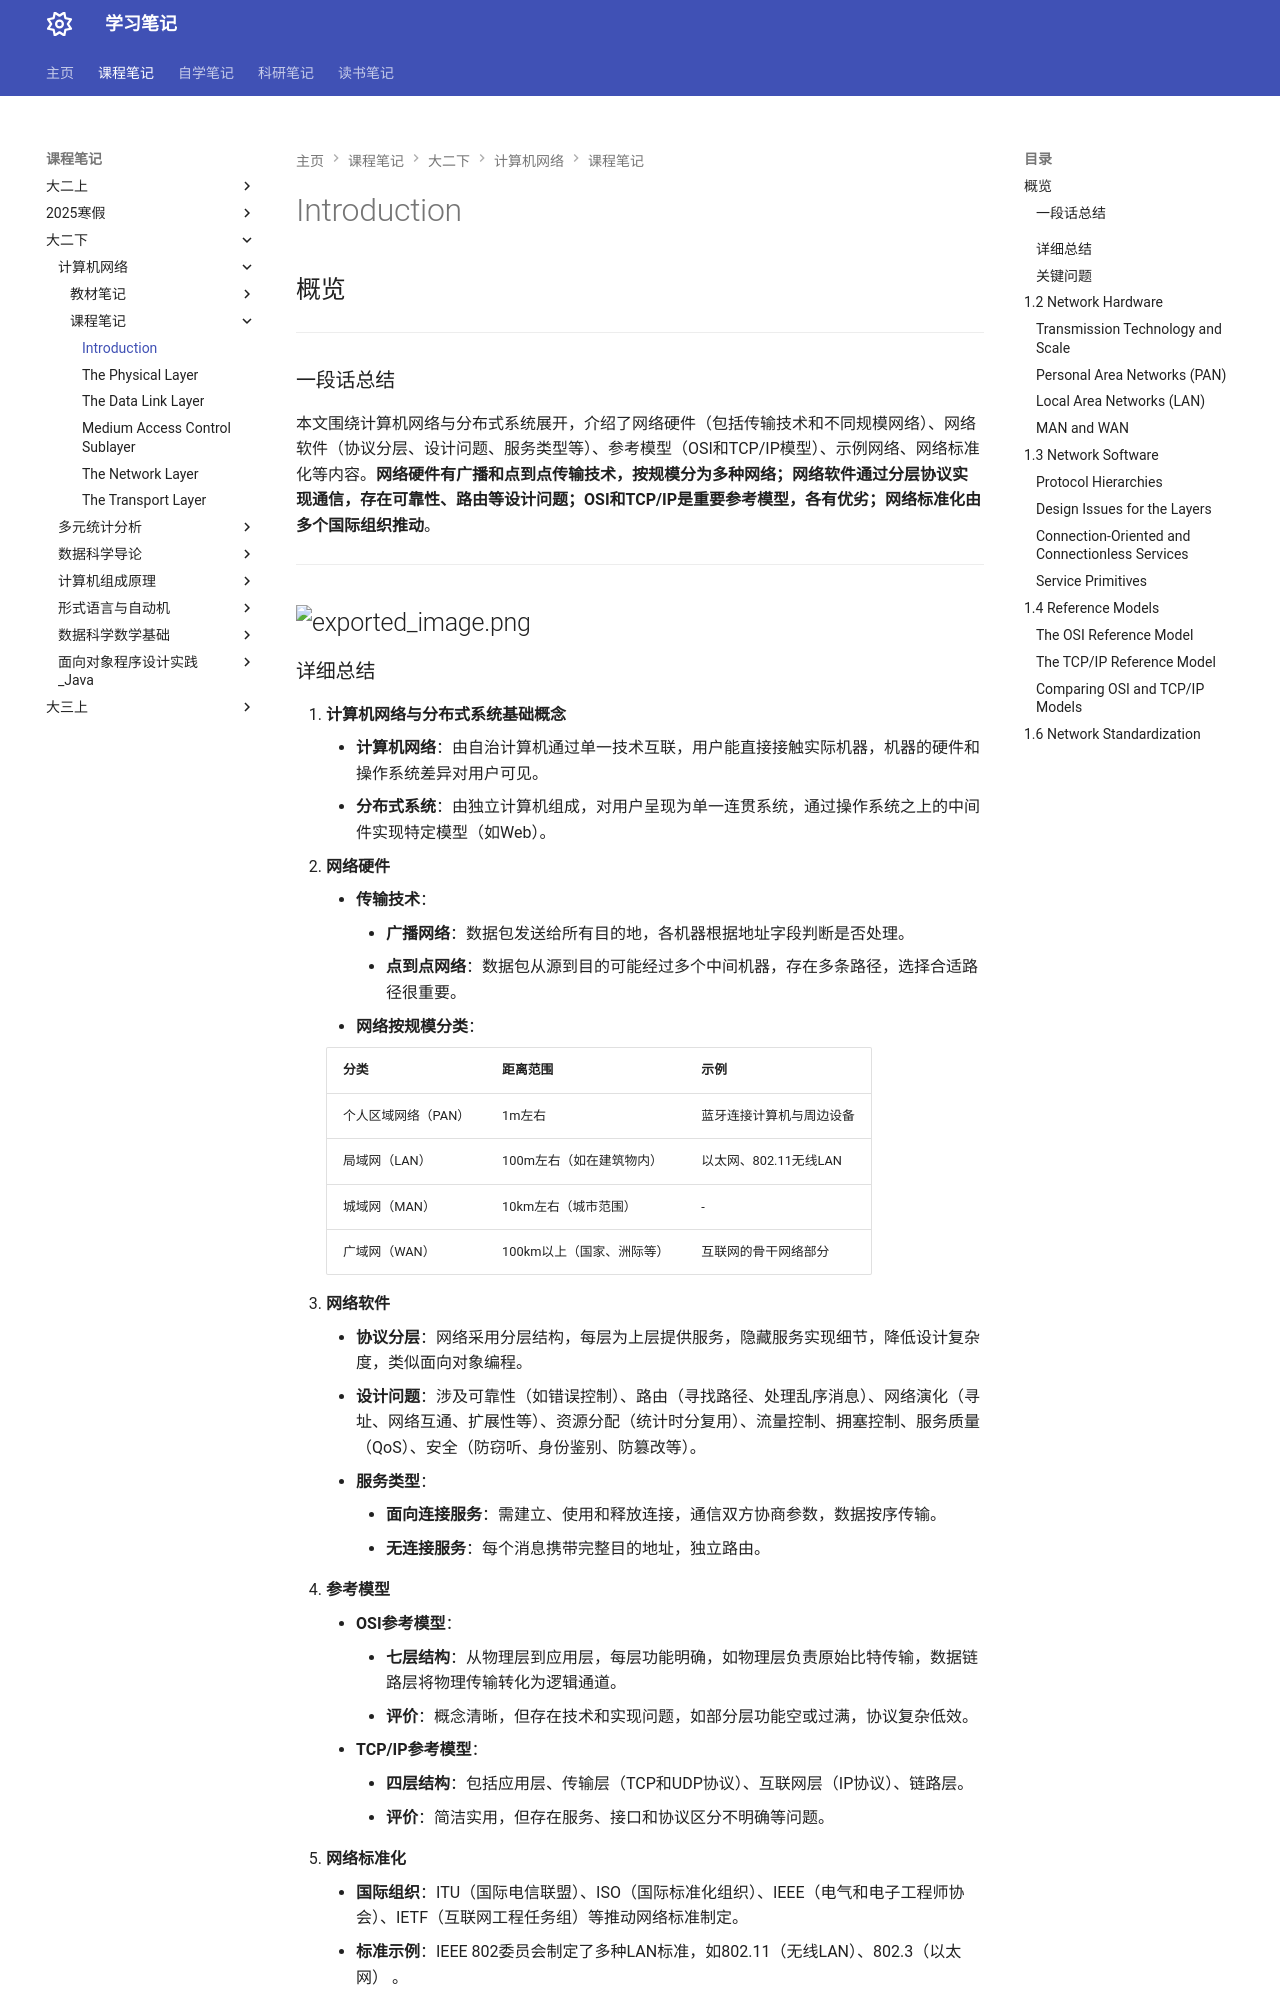

repository: naimore3/Naimore3-s-Learning-Notes · page: 课程笔记/大二下/计算机网络/课程笔记/Ch1_Introduction/Ch1_Introduction/index.html · generator: mkdocs

# Introduction
## 概览
---
### 一段话总结
本文围绕计算机网络与分布式系统展开，介绍了网络硬件（包括传输技术和不同规模网络）、网络软件（协议分层、设计问题、服务类型等）、参考模型（OSI和TCP/IP模型）、示例网络、网络标准化等内容。**网络硬件有广播和点到点传输技术，按规模分为多种网络；网络软件通过分层协议实现通信，存在可靠性、路由等设计问题；OSI和TCP/IP是重要参考模型，各有优劣；网络标准化由多个国际组织推动**。

---
![exported_image.png](exported_image.png)
---
### 详细总结
1. **计算机网络与分布式系统基础概念**
    - **计算机网络**：由自治计算机通过单一技术互联，用户能直接接触实际机器，机器的硬件和操作系统差异对用户可见。
    - **分布式系统**：由独立计算机组成，对用户呈现为单一连贯系统，通过操作系统之上的中间件实现特定模型（如Web）。
2. **网络硬件**
    - **传输技术**：
        - **广播网络**：数据包发送给所有目的地，各机器根据地址字段判断是否处理。
        - **点到点网络**：数据包从源到目的可能经过多个中间机器，存在多条路径，选择合适路径很重要。
    - **网络按规模分类**：
    
    |分类|距离范围|示例|
    |---|---|---|
    |个人区域网络（PAN）|1m左右|蓝牙连接计算机与周边设备|
    |局域网（LAN）|100m左右（如在建筑物内）|以太网、802.11无线LAN|
    |城域网（MAN）|10km左右（城市范围）| - |
    |广域网（WAN）|100km以上（国家、洲际等）|互联网的骨干网络部分|

3. **网络软件**
    - **协议分层**：网络采用分层结构，每层为上层提供服务，隐藏服务实现细节，降低设计复杂度，类似面向对象编程。
    - **设计问题**：涉及可靠性（如错误控制）、路由（寻找路径、处理乱序消息）、网络演化（寻址、网络互通、扩展性等）、资源分配（统计时分复用）、流量控制、拥塞控制、服务质量（QoS）、安全（防窃听、身份鉴别、防篡改等）。
    - **服务类型**：
        - **面向连接服务**：需建立、使用和释放连接，通信双方协商参数，数据按序传输。
        - **无连接服务**：每个消息携带完整目的地址，独立路由。
4. **参考模型**
    - **OSI参考模型**：
        - **七层结构**：从物理层到应用层，每层功能明确，如物理层负责原始比特传输，数据链路层将物理传输转化为逻辑通道。
        - **评价**：概念清晰，但存在技术和实现问题，如部分层功能空或过满，协议复杂低效。
    - **TCP/IP参考模型**：
        - **四层结构**：包括应用层、传输层（TCP和UDP协议）、互联网层（IP协议）、链路层。
        - **评价**：简洁实用，但存在服务、接口和协议区分不明确等问题。
5. **网络标准化**
    - **国际组织**：ITU（国际电信联盟）、ISO（国际标准化组织）、IEEE（电气和电子工程师协会）、IETF（互联网工程任务组）等推动网络标准制定。
    - **标准示例**：IEEE 802委员会制定了多种LAN标准，如802.11（无线LAN）、802.3（以太网） 。
---
